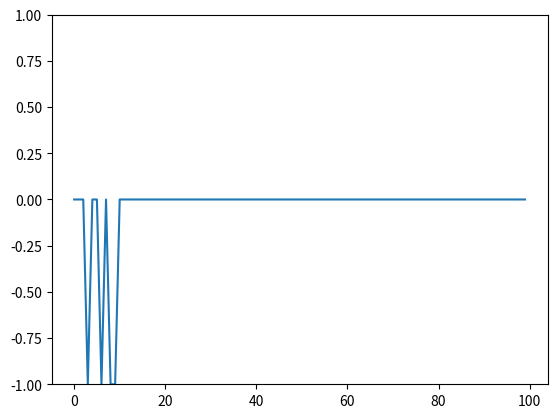

Reproduce this figure in Python.
from random import choice
from numpy import array, dot, random 
from matplotlib import pyplot as plt

# fungsi matematika
unit_step = lambda y: 0 if y < 0 else 1

# dua entri pertama pada array adalah nilai inputan, entri ketiga pada array adalah nilai bias/threshold
data_training = [ # data training adalah fungsi OR 
    (array([0, 0, 1]), 0),
    (array([0, 1, 1]), 1),
    (array([1, 0, 1]), 1),
    (array([1, 1, 1]), 1),
]

# pemilihan 3 angka acak antara 0 dan 1 sebagai initial weight
w = random.rand(3)
errors = [] # menyimpan nilai error untuk dapat di visualisai 
teta = 0.2 # variabel pengontrol learning rate
n = 100 # jumlah banyaknya learning iterations

# training process 
for i in range(n):
    y, expected = choice(data_training) 
    result = dot(w, y)
    error = expected - unit_step(result) 
    errors.append(error)
    w += teta * error * y # learning rule

# Hasil pembelajaran (fungsi logika OR) 
for y, _ in data_training:
    result = dot(y, w)
    print("{}: {} -> {}".format(y[:2], result, unit_step(result)))

# Visualisasi proses training (plot errors) 
plt.ylim([-1, 1])
plt.plot(errors) 
plt.show()
